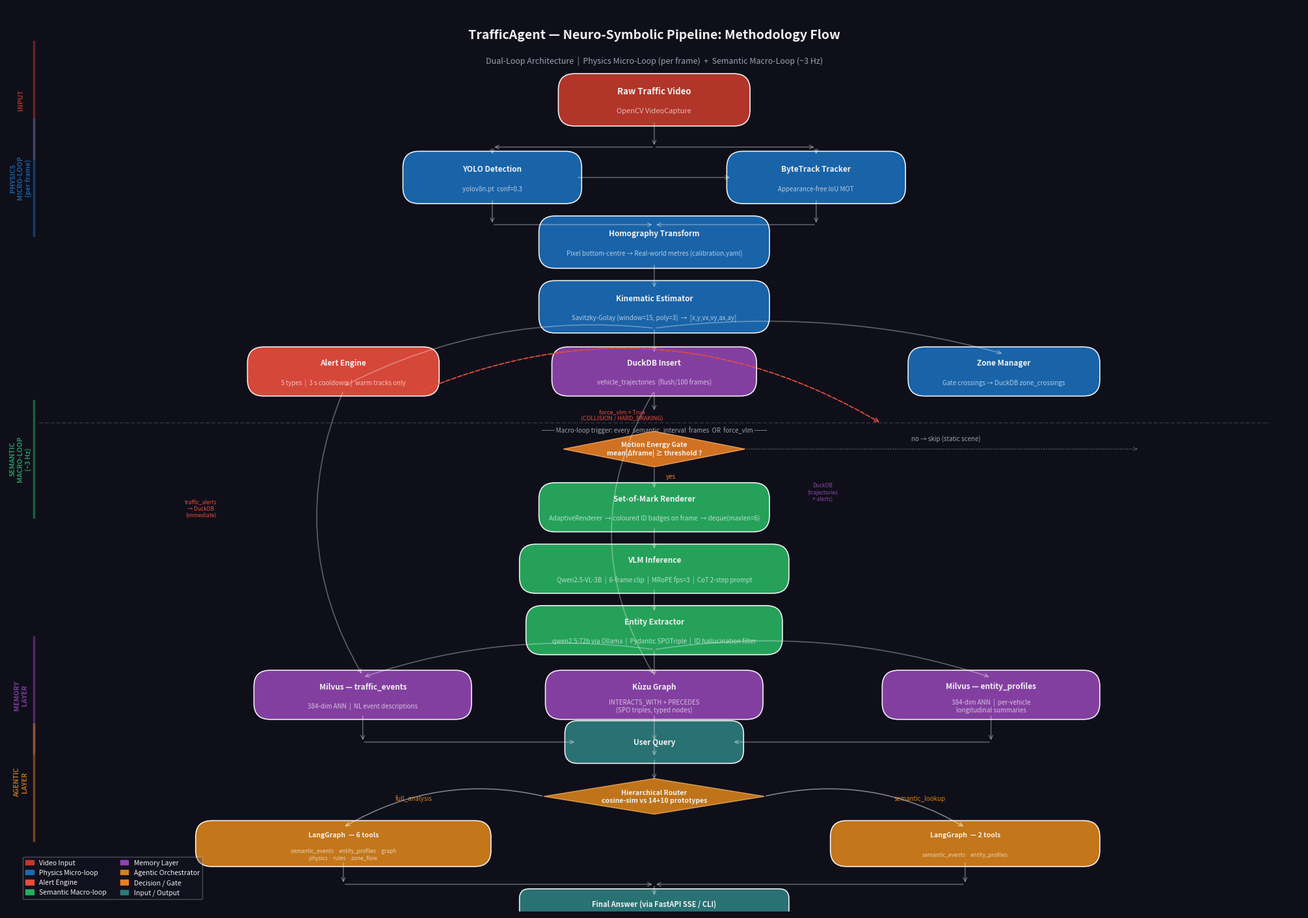

Here is the Python script that generated this plot:
"""
Flow diagram generator for the TrafficAgent Neuro-Symbolic pipeline.
Run:  python generate_flow_diagram.py
Output: docs/methodology_flow.png  (3200×2000 px, 200 dpi)
"""

import os
import matplotlib
matplotlib.use("Agg")
import matplotlib.pyplot as plt
import matplotlib.patches as mpatches
from matplotlib.patches import FancyBboxPatch

os.makedirs("docs", exist_ok=True)

# ---------------------------------------------------------------------------
# Canvas
# ---------------------------------------------------------------------------
FIG_W, FIG_H = 20, 14
fig, ax = plt.subplots(figsize=(FIG_W, FIG_H), facecolor="#0f0f1a")
ax.set_xlim(0, FIG_W)
ax.set_ylim(0, FIG_H)
ax.axis("off")

# ---------------------------------------------------------------------------
# Colour palette
# ---------------------------------------------------------------------------
C = {
    "bg":       "#0f0f1a",
    "input":    "#c0392b",   # red     — video input
    "physics":  "#1a6bb5",   # blue    — micro-loop
    "semantic": "#27ae60",   # green   — macro-loop
    "memory":   "#8e44ad",   # purple  — memory layer
    "agent":    "#d4801a",   # orange  — agent
    "output":   "#2c7a7b",   # teal    — final answer
    "text":     "#f0f0f0",
    "dim":      "#a0a0b0",
    "border":   "#2a2a3a",
    "gate":     "#e67e22",   # gate/decision diamond colour
    "alert":    "#e74c3c",
}

# ---------------------------------------------------------------------------
# Helper: draw a rounded box and return its centre
# ---------------------------------------------------------------------------
def box(ax, x, y, w, h, label, color, sublabel=None,
        fontsize=8.5, radius=0.25, alpha=0.92, text_color="#f0f0f0"):
    fc = color + "cc"   # slight transparency via hex alpha isn't reliable;
                        # use alpha= parameter instead
    rect = FancyBboxPatch(
        (x - w / 2, y - h / 2), w, h,
        boxstyle=f"round,pad=0.08,rounding_size={radius}",
        linewidth=1.2,
        edgecolor="#ffffff44",
        facecolor=color,
        alpha=alpha,
        zorder=3,
    )
    ax.add_patch(rect)
    if sublabel:
        ax.text(x, y + 0.13, label,
                ha="center", va="center",
                fontsize=fontsize, fontweight="bold",
                color=text_color, zorder=4)
        ax.text(x, y - 0.17, sublabel,
                ha="center", va="center",
                fontsize=fontsize - 1.5,
                color="#ffffffaa", zorder=4, style="italic")
    else:
        ax.text(x, y, label,
                ha="center", va="center",
                fontsize=fontsize, fontweight="bold",
                color=text_color, zorder=4)
    return (x, y)


# ---------------------------------------------------------------------------
# Helper: draw a diamond (decision / gate)
# ---------------------------------------------------------------------------
def diamond(ax, x, y, w, h, label, color, fontsize=7.5):
    dx, dy = w / 2, h / 2
    xs = [x,      x + dx, x,      x - dx, x]
    ys = [y + dy, y,      y - dy, y,      y + dy]
    ax.fill(xs, ys, color=color, alpha=0.9, zorder=3)
    ax.plot(xs, ys, color="#ffffff44", linewidth=1.0, zorder=4)
    ax.text(x, y, label, ha="center", va="center",
            fontsize=fontsize, fontweight="bold",
            color=C["text"], zorder=5)
    return (x, y)


# ---------------------------------------------------------------------------
# Helper: arrow
# ---------------------------------------------------------------------------
def arrow(ax, x1, y1, x2, y2, color="#ffffff55", lw=1.2,
          style="->", connectionstyle="arc3,rad=0.0"):
    ax.annotate(
        "", xy=(x2, y2), xytext=(x1, y1),
        arrowprops=dict(
            arrowstyle=style,
            color=color,
            lw=lw,
            connectionstyle=connectionstyle,
        ),
        zorder=5,
    )


# ---------------------------------------------------------------------------
# Helper: section label (left-side band annotation)
# ---------------------------------------------------------------------------
def band_label(ax, y_center, label, color):
    ax.text(0.22, y_center, label,
            ha="center", va="center",
            fontsize=7.5, fontweight="bold",
            color=color, rotation=90, alpha=0.85, zorder=6)
    ax.plot([0.42, 0.42], [y_center - 0.9, y_center + 0.9],
            color=color, linewidth=2.5, alpha=0.5, zorder=3)


# ===========================================================================
# TITLE
# ===========================================================================
ax.text(FIG_W / 2, 13.55,
        "TrafficAgent — Neuro-Symbolic Pipeline: Methodology Flow",
        ha="center", va="center",
        fontsize=14, fontweight="bold", color=C["text"], zorder=6)

ax.text(FIG_W / 2, 13.15,
        "Dual-Loop Architecture  |  Physics Micro-Loop (per frame)  +  Semantic Macro-Loop (~3 Hz)",
        ha="center", va="center",
        fontsize=9, color=C["dim"], zorder=6)


# ===========================================================================
# ROW 0 — INPUT
# ===========================================================================
box(ax, 10, 12.55, 2.8, 0.65, "Raw Traffic Video", C["input"],
    sublabel="OpenCV VideoCapture", fontsize=9.5)

band_label(ax, 12.55, "INPUT", C["input"])

arrow(ax, 10, 12.22, 10, 11.82)

# ===========================================================================
# ROW 1 — DETECT & TRACK  (micro-loop starts)
# ===========================================================================
band_label(ax, 11.35, "PHYSICS\nMICRO-LOOP\n(per frame)", C["physics"])

# YOLO + Tracker side by side
box(ax,  7.5, 11.35, 2.6, 0.65, "YOLO Detection",       C["physics"],
    sublabel="yolov8n.pt  conf=0.3")
box(ax, 12.5, 11.35, 2.6, 0.65, "ByteTrack Tracker",    C["physics"],
    sublabel="Appearance-free IoU MOT")

# horizontal join line at top, then arrow down from video to YOLO
arrow(ax, 10, 11.82, 7.5, 11.82, connectionstyle="arc3,rad=0.0")
arrow(ax, 10, 11.82, 12.5, 11.82, connectionstyle="arc3,rad=0.0")
arrow(ax,  7.5, 11.82,  7.5, 11.68)
arrow(ax, 12.5, 11.82, 12.5, 11.68)
# YOLO → Tracker
arrow(ax,  8.8, 11.35, 11.2, 11.35)

# both converge down to Homography
arrow(ax,  7.5, 11.02,  7.5, 10.62, connectionstyle="arc3,rad=0.0")
arrow(ax, 12.5, 11.02, 12.5, 10.62, connectionstyle="arc3,rad=0.0")
arrow(ax,  7.5, 10.62,  10, 10.62, connectionstyle="arc3,rad=0.0")
arrow(ax, 12.5, 10.62,  10, 10.62, connectionstyle="arc3,rad=0.0")

# ===========================================================================
# ROW 2 — HOMOGRAPHY
# ===========================================================================
box(ax, 10, 10.35, 3.4, 0.65, "Homography Transform",  C["physics"],
    sublabel="Pixel bottom-centre → Real-world metres (calibration.yaml)")

arrow(ax, 10, 10.02, 10, 9.62)

# ===========================================================================
# ROW 3 — KINEMATICS
# ===========================================================================
box(ax, 10, 9.35, 3.4, 0.65, "Kinematic Estimator",    C["physics"],
    sublabel="Savitzky-Golay (window=15, poly=3)  →  [x,y,vx,vy,ax,ay]")

# fan out to three targets
arrow(ax, 10, 9.02, 10, 8.62)                    # centre → DuckDB
arrow(ax, 10, 9.02,  5.2, 8.12, connectionstyle="arc3,rad=0.15")  # left → Alert
arrow(ax, 10, 9.02, 15.4, 8.62, connectionstyle="arc3,rad=-0.1")  # right → Zone

# ===========================================================================
# ROW 4a — DuckDB  |  Alert Engine  |  Zone Manager
# ===========================================================================
box(ax, 10, 8.35, 3.0, 0.60, "DuckDB Insert",          C["memory"],
    sublabel="vehicle_trajectories  (flush/100 frames)")

box(ax,  5.2, 8.35, 2.8, 0.60, "Alert Engine",         C["alert"],
    sublabel="5 types  |  3 s cooldown  |  warm tracks only")

box(ax, 15.4, 8.35, 2.8, 0.60, "Zone Manager",         C["physics"],
    sublabel="Gate crossings → DuckDB zone_crossings")

# Alert → force-VLM flag (dashed, labeled)
ax.annotate("", xy=(13.5, 7.55), xytext=(6.4, 8.05),
            arrowprops=dict(arrowstyle="->", color=C["alert"],
                            lw=1.3, linestyle="dashed",
                            connectionstyle="arc3,rad=-0.25"), zorder=5)
ax.text(9.5, 7.60, "force_vlm = True\n(COLLISION / HARD_BRAKING)",
        fontsize=6.5, color=C["alert"], ha="center", zorder=6)

# DuckDB → down to motion gate
arrow(ax, 10, 8.05, 10, 7.72)

# ===========================================================================
# DIVIDER — micro → macro
# ===========================================================================
ax.plot([0.5, 19.5], [7.55, 7.55],
        color="#ffffff22", linewidth=1.2, linestyle="--", zorder=2)
ax.text(10, 7.45, "── Macro-loop trigger: every  semantic_interval  frames  OR  force_vlm ──",
        ha="center", va="center", fontsize=7, color=C["dim"], zorder=6)

band_label(ax, 7.0, "SEMANTIC\nMACRO-LOOP\n(~3 Hz)", C["semantic"])

# ===========================================================================
# ROW 5 — Motion Gate (diamond)
# ===========================================================================
diamond(ax, 10, 7.15, 2.8, 0.55,
        "Motion Energy Gate\nmean|Δframe| ≥ threshold ?", C["gate"])

# YES → down
arrow(ax, 10, 6.88, 10, 6.52)
ax.text(10.18, 6.70, "yes", fontsize=7, color=C["gate"])

# NO → skip label (right)
ax.annotate("", xy=(17.5, 7.15), xytext=(11.4, 7.15),
            arrowprops=dict(arrowstyle="->", color="#ffffff44",
                            lw=1.0, linestyle="dotted",
                            connectionstyle="arc3,rad=0.0"), zorder=5)
ax.text(14.5, 7.28, "no → skip (static scene)", fontsize=7,
        color=C["dim"], ha="center")

# ===========================================================================
# ROW 6 — SoM Renderer
# ===========================================================================
box(ax, 10, 6.25, 3.4, 0.60, "Set-of-Mark Renderer",   C["semantic"],
    sublabel="AdaptiveRenderer  → coloured ID badges on frame  → deque(maxlen=6)")

arrow(ax, 10, 5.95, 10, 5.58)

# ===========================================================================
# ROW 7 — VLM
# ===========================================================================
box(ax, 10, 5.30, 4.0, 0.60, "VLM Inference",           C["semantic"],
    sublabel="Qwen2.5-VL-3B  |  6-frame clip  |  MRoPE fps=3  |  CoT 2-step prompt")

arrow(ax, 10, 5.00, 10, 4.62)

# ===========================================================================
# ROW 8 — Entity Extractor
# ===========================================================================
box(ax, 10, 4.35, 3.8, 0.60, "Entity Extractor",        C["semantic"],
    sublabel="qwen2.5:72b via Ollama  |  Pydantic SPOTriple  |  ID hallucination filter")

# fan out to Milvus-events, Kùzu, Milvus-profiles
arrow(ax, 10, 4.05,  5.5, 3.62, connectionstyle="arc3,rad=0.12")
arrow(ax, 10, 4.05, 10.0, 3.62)
arrow(ax, 10, 4.05, 15.2, 3.62, connectionstyle="arc3,rad=-0.12")

# ===========================================================================
# ROW 9 — Memory Layer
# ===========================================================================
band_label(ax, 3.35, "MEMORY\nLAYER", C["memory"])

box(ax,  5.5, 3.35, 3.2, 0.60, "Milvus — traffic_events",  C["memory"],
    sublabel="384-dim ANN  |  NL event descriptions")

box(ax, 10.0, 3.35, 3.2, 0.60, "Kùzu Graph",               C["memory"],
    sublabel="INTERACTS_WITH + PRECEDES\n(SPO triples, typed nodes)")

box(ax, 15.2, 3.35, 3.2, 0.60, "Milvus — entity_profiles", C["memory"],
    sublabel="384-dim ANN  |  per-vehicle\nlongitudinal summaries")

# Alert storage
arrow(ax,  5.2, 8.05,  5.5, 3.65, connectionstyle="arc3,rad=0.25")
ax.text(3.0, 6.1, "traffic_alerts\n→ DuckDB\n(immediate)", fontsize=6,
        color=C["alert"], ha="center")

# all three memory → converge to agent
arrow(ax,  5.5, 3.05,  5.5, 2.62, connectionstyle="arc3,rad=0.0")
arrow(ax, 10.0, 3.05, 10.0, 2.62)
arrow(ax, 15.2, 3.05, 15.2, 2.62, connectionstyle="arc3,rad=0.0")

arrow(ax,  5.5, 2.62,  8.8, 2.62, connectionstyle="arc3,rad=0.0")
arrow(ax, 15.2, 2.62, 11.2, 2.62, connectionstyle="arc3,rad=0.0")
arrow(ax, 10.0, 2.62, 10.0, 2.38)

# DuckDB (already in memory layer) arrow too
arrow(ax, 10, 8.05, 10.0, 3.65, connectionstyle="arc3,rad=0.3")
ax.text(12.6, 6.35, "DuckDB\n(trajectories\n+ alerts)", fontsize=6,
        color=C["memory"], ha="center")


# ===========================================================================
# ROW 10 — Hierarchical Router
# ===========================================================================
band_label(ax, 2.0, "AGENTIC\nLAYER", C["agent"])

box(ax, 10, 2.62, 2.6, 0.50, "User Query", C["output"],
    sublabel=None, fontsize=8.5, radius=0.20)
# (arrow already drawn above from memory to query box)

arrow(ax, 10, 2.37, 10, 2.02)

diamond(ax, 10, 1.78, 3.4, 0.55,
        "Hierarchical Router\ncosine-sim vs 14+10 prototypes", C["agent"])

# full_analysis → left
ax.annotate("", xy=(5.2, 1.30), xytext=(8.3, 1.78),
            arrowprops=dict(arrowstyle="->", color="#ffffff77", lw=1.2,
                            connectionstyle="arc3,rad=0.2"), zorder=5)
ax.text(6.0, 1.72, "full_analysis", fontsize=7, color=C["agent"])

# semantic_lookup → right
ax.annotate("", xy=(14.8, 1.30), xytext=(11.7, 1.78),
            arrowprops=dict(arrowstyle="->", color="#ffffff77", lw=1.2,
                            connectionstyle="arc3,rad=-0.2"), zorder=5)
ax.text(13.7, 1.72, "semantic_lookup", fontsize=7, color=C["agent"])

# ===========================================================================
# ROW 11 — LangGraph  (two tool-set variants)
# ===========================================================================
box(ax,  5.2, 1.05, 4.4, 0.55,
    "LangGraph  — 6 tools",        C["agent"],
    sublabel="semantic_events · entity_profiles · graph\nphysics · rules · zone_flow",
    fontsize=7.5)

box(ax, 14.8, 1.05, 4.0, 0.55,
    "LangGraph  — 2 tools",        C["agent"],
    sublabel="semantic_events · entity_profiles",
    fontsize=7.5)

# both → converge to final answer
arrow(ax,  5.2, 0.78,  5.2, 0.42, connectionstyle="arc3,rad=0.0")
arrow(ax, 14.8, 0.78, 14.8, 0.42, connectionstyle="arc3,rad=0.0")
arrow(ax,  5.2, 0.42, 10.0, 0.42, connectionstyle="arc3,rad=0.0")
arrow(ax, 14.8, 0.42, 10.0, 0.42, connectionstyle="arc3,rad=0.0")
arrow(ax, 10.0, 0.42, 10.0, 0.22)

# ===========================================================================
# FINAL OUTPUT
# ===========================================================================
box(ax, 10, 0.12, 4.0, 0.30, "Final Answer (via FastAPI SSE / CLI)",
    C["output"], fontsize=8, radius=0.15)

# ===========================================================================
# LEGEND
# ===========================================================================
legend_items = [
    mpatches.Patch(color=C["input"],    label="Video Input"),
    mpatches.Patch(color=C["physics"],  label="Physics Micro-loop"),
    mpatches.Patch(color=C["alert"],    label="Alert Engine"),
    mpatches.Patch(color=C["semantic"], label="Semantic Macro-loop"),
    mpatches.Patch(color=C["memory"],   label="Memory Layer"),
    mpatches.Patch(color=C["agent"],    label="Agentic Orchestrator"),
    mpatches.Patch(color=C["gate"],     label="Decision / Gate"),
    mpatches.Patch(color=C["output"],   label="Input / Output"),
]
ax.legend(
    handles=legend_items,
    loc="lower left",
    bbox_to_anchor=(0.01, 0.01),
    fontsize=7.5,
    framealpha=0.25,
    facecolor="#1a1a2a",
    edgecolor="#ffffff33",
    labelcolor=C["text"],
    ncol=2,
    handlelength=1.2,
)

# ===========================================================================
# SAVE
# ===========================================================================
out_path = "docs/methodology_flow.png"
plt.tight_layout(pad=0.3)
plt.savefig(out_path, dpi=200, bbox_inches="tight",
            facecolor=fig.get_facecolor())
plt.close()
print(f"Saved → {out_path}")
